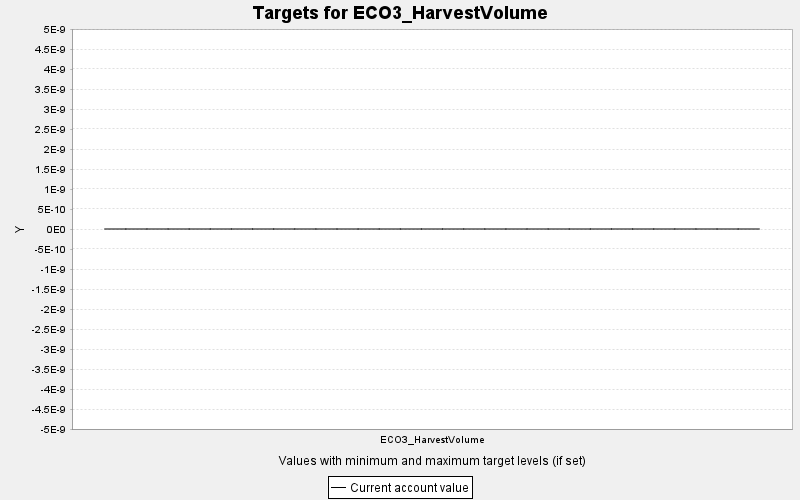

The file beside this chart, header and first rows:
TARGET, PERIOD, YEAR, PERIODWIDTH, MINIMUM, MAXIMUM, MINWEIGHT, MAXWEIGHT, CURRENT, SUMMARY
ECO3_HarvestVolume, 0, 0, 10.0, 0.0, 10000, 1.0, 1.0, 0.0, 0.0
ECO3_HarvestVolume, 1, 10, 10.0, 0.0, 10000, 1.0, 1.0, 0.0, 0.0
ECO3_HarvestVolume, 2, 20, 10.0, 0.0, 10000, 1.0, 1.0, 0.0, 0.0
ECO3_HarvestVolume, 3, 30, 10.0, 0.0, 10000, 1.0, 1.0, 0.0, 0.0
ECO3_HarvestVolume, 4, 40, 10.0, 0.0, 10000, 1.0, 1.0, 0.0, 0.0
ECO3_HarvestVolume, 5, 50, 10.0, 0.0, 10000, 1.0, 1.0, 0.0, 0.0
ECO3_HarvestVolume, 6, 60, 10.0, 0.0, 10000, 1.0, 1.0, 0.0, 0.0
ECO3_HarvestVolume, 7, 70, 10.0, 0.0, 10000, 1.0, 1.0, 0.0, 0.0
ECO3_HarvestVolume, 8, 80, 10.0, 0.0, 10000, 1.0, 1.0, 0.0, 0.0
ECO3_HarvestVolume, 9, 90, 10.0, 0.0, 10000, 1.0, 1.0, 0.0, 0.0
ECO3_HarvestVolume, 10, 100, 10.0, 0.0, 10000, 1.0, 1.0, 0.0, 0.0
ECO3_HarvestVolume, 11, 110, 10.0, 0.0, 10000, 1.0, 1.0, 0.0, 0.0
ECO3_HarvestVolume, 12, 120, 10.0, 0.0, 10000, 1.0, 1.0, 0.0, 0.0
ECO3_HarvestVolume, 13, 130, 10.0, 0.0, 10000, 1.0, 1.0, 0.0, 0.0
ECO3_HarvestVolume, 14, 140, 10.0, 0.0, 10000, 1.0, 1.0, 0.0, 0.0
ECO3_HarvestVolume, 15, 150, 10.0, 0.0, 10000, 1.0, 1.0, 0.0, 0.0
ECO3_HarvestVolume, 16, 160, 10.0, 0.0, 10000, 1.0, 1.0, 0.0, 0.0
ECO3_HarvestVolume, 17, 170, 10.0, 0.0, 10000, 1.0, 1.0, 0.0, 0.0
ECO3_HarvestVolume, 18, 180, 10.0, 0.0, 10000, 1.0, 1.0, 0.0, 0.0
ECO3_HarvestVolume, 19, 190, 10.0, 0.0, 10000, 1.0, 1.0, 0.0, 0.0
ECO3_HarvestVolume, 20, 200, 10.0, 0.0, 10000, 1.0, 1.0, 0.0, 0.0
ECO3_HarvestVolume, 21, 210, 10.0, 0.0, 10000, 1.0, 1.0, 0.0, 0.0
ECO3_HarvestVolume, 22, 220, 10.0, 0.0, 10000, 1.0, 1.0, 0.0, 0.0
ECO3_HarvestVolume, 23, 230, 10.0, 0.0, 10000, 1.0, 1.0, 0.0, 0.0
ECO3_HarvestVolume, 24, 240, 10.0, 0.0, 10000, 1.0, 1.0, 0.0, 0.0
ECO3_HarvestVolume, 25, 250, 10.0, 0.0, 10000, 1.0, 1.0, 0.0, 0.0
ECO3_HarvestVolume, 26, 260, 10.0, 0.0, 10000, 1.0, 1.0, 0.0, 0.0
ECO3_HarvestVolume, 27, 270, 10.0, 0.0, 10000, 1.0, 1.0, 0.0, 0.0
ECO3_HarvestVolume, 28, 280, 10.0, 0.0, 10000, 1.0, 1.0, 0.0, 0.0
ECO3_HarvestVolume, 29, 290, 10.0, 0.0, 10000, 1.0, 1.0, 0.0, 0.0
ECO3_HarvestVolume, 30, 300, 10.0, 0.0, 10000, 1.0, 1.0, 0.0, 0.0
